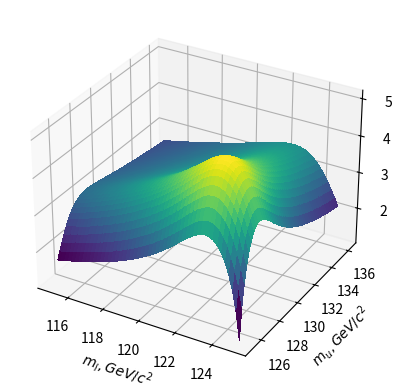

The matplotlib source for this figure: (Note: this script raises an exception after producing the figure.)
# -*- coding: utf-8 -*-
"""
Created on Thu Dec 15 10:45:00 2022

[redacted]
"""

import numpy as np
import math
import matplotlib.pyplot as plt
from mpl_toolkits import mplot3d
import matplotlib
from matplotlib import cm

HP=[1.4,125.1,470/(math.sqrt(2*np.pi))]
def rectangle(x,y,param,N):
    val=0
    a=x[0]
    b=x[len(x)-1]
    h=(b-a)/N
    x1=a+h/2
    for i in range(0,N):
        val+= h*y(x1,*param)
        x1+=h
    return val
def gaus(x,sig,mean,norm):
    norm=norm/sig
    return norm*np.exp(-(x-mean)**2/(2*sig**2))

def rNb(ml,mu):
    return math.sqrt((1500*20)*(np.exp((125.1-ml)/20)-np.exp((125.1-mu)/20)))

def main(ml,mu,nList=1000,nInteg=100):
    m=np.linspace(ml,mu,nList)
    rootNB=rNb(ml,mu)
    nH=rectangle(m,gaus,HP,nInteg)
    return nH/rootNB
def getVals(mu1,mu2,ml1,ml2,n):
    gridy=np.linspace(ml1,ml2,n)
    gridx=np.linspace(mu1,mu2,n)
    meshX,meshY=np.meshgrid(gridx,gridy)
    vals=np.zeros((len(gridx),len(gridy),2))
    for i in range(0,len(gridx)):
        for j in range(0,len(gridy)):
            vals[i][j]=[gridx[i],gridy[j]]
    bigval=np.zeros((len(gridx),len(gridy)))      
    for i in range(0,len(vals)):
        for j in range(0,len(vals[0])):
            bigval[i][j]=main(vals[j][i][0],vals[j][i][1],1000,1000)
    return gridx,gridy,bigval



data1=getVals(115,125.05,125.15,136.15,50)

gridx=data1[0]
gridy=data1[1]
bigval=data1[2]
meshX,meshY=np.meshgrid(gridx,gridy)
fig, ax = plt.subplots(subplot_kw={"projection": "3d"})
surf = ax.plot_surface(meshX,meshY, bigval,linewidth=0, cmap='viridis',antialiased=False)
ax.set_xlabel(r"$m_l, GeV/c^{2}$")
ax.set_ylabel(r"$m_u, GeV/c^{2}$")
ax.set_zlabel("Significance")
plt.colorbar()